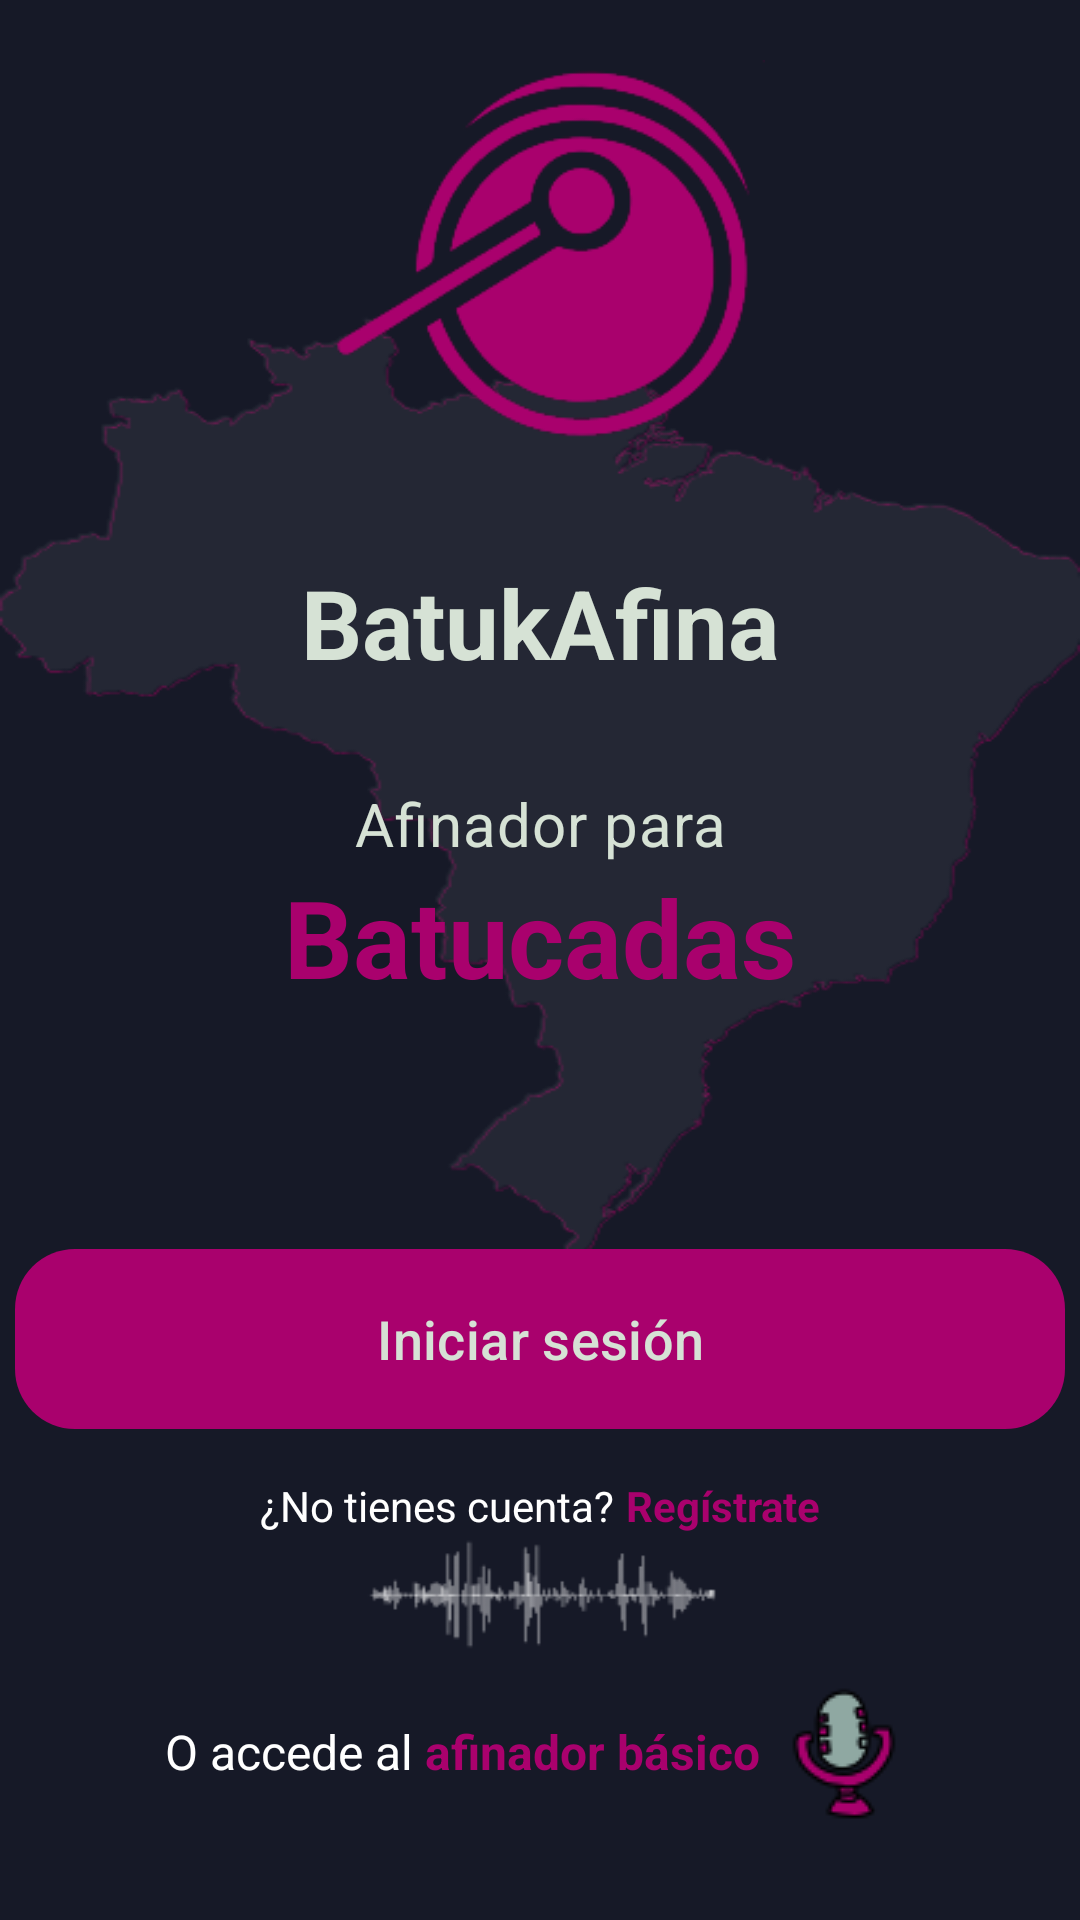

Android layout source for this screen:
<!-- AndroidManifest.xml: application theme BatukAfinaTheme -->
<!-- res/layout/activity_main.xml -->
<?xml version="1.0" encoding="utf-8"?>
<androidx.constraintlayout.widget.ConstraintLayout xmlns:android="http://schemas.android.com/apk/res/android"
    xmlns:app="http://schemas.android.com/apk/res-auto"
    xmlns:tools="http://schemas.android.com/tools"
    android:layout_width="match_parent"
    android:layout_height="match_parent"
    android:background="@drawable/background_main_activity">











    <ImageView
        android:id="@+id/imageViewLogo"
        android:layout_width="150dp"
        android:layout_height="150dp"
        android:layout_marginTop="20dp"
        android:src="@drawable/ic_app_magenta"
        app:layout_constraintEnd_toEndOf="parent"
        app:layout_constraintStart_toStartOf="parent"
        app:layout_constraintTop_toTopOf="parent"/>

    <TextView
        android:id="@+id/textViewAppName"
        style="@style/TextAppearance.BatukAfina.HeadLineLarge"
        android:layout_width="wrap_content"
        android:layout_height="wrap_content"
        android:layout_marginTop="16dp"
        android:text="BatukAfina"
        android:textSize="32sp"
        app:layout_constraintEnd_toEndOf="parent"
        app:layout_constraintStart_toStartOf="parent"
        app:layout_constraintTop_toBottomOf="@+id/imageViewLogo" />

    <TextView
        android:id="@+id/textViewTagline1"
        style="@style/TextAppearance.BatukAfina.BodyMedium16"
        android:layout_width="wrap_content"
        android:layout_height="wrap_content"
        android:layout_marginTop="32dp"
        android:text="Afinador para"
        android:textSize="20sp"
        app:layout_constraintEnd_toEndOf="parent"
        app:layout_constraintStart_toStartOf="parent"
        app:layout_constraintTop_toBottomOf="@+id/textViewAppName" />

    <TextView
        android:id="@+id/textViewTagline2"
        style="@style/TextAppearance.BatukAfina.HeadLineLarge"
        android:layout_width="wrap_content"
        android:layout_height="wrap_content"
        android:text="Batucadas"
        android:textSize="36sp"
        android:layout_marginBottom="80dp"
        android:textColor="@color/md_theme_primary"
        app:layout_constraintEnd_toEndOf="parent"
        app:layout_constraintStart_toStartOf="parent"
        app:layout_constraintTop_toBottomOf="@+id/textViewTagline1" />

    <com.google.android.material.button.MaterialButton
        android:id="@+id/buttonSignIn"
        style="@style/CreateAccountButtonStyle"
        android:layout_width="350dp"
        android:layout_height="60dp"
        android:layout_marginTop="80dp"
        android:text="Iniciar sesión"
        app:layout_constraintEnd_toEndOf="parent"
        app:layout_constraintStart_toStartOf="parent"
        app:layout_constraintTop_toBottomOf="@+id/textViewTagline2"/>

    <LinearLayout
        android:id="@+id/linearLayoutSignUp"
        android:layout_width="wrap_content"
        android:layout_height="wrap_content"
        android:layout_marginTop="16dp"
        android:orientation="horizontal"
        app:layout_constraintEnd_toEndOf="parent"
        app:layout_constraintStart_toStartOf="parent"
        app:layout_constraintTop_toBottomOf="@+id/buttonSignIn">

        <TextView
            android:layout_width="wrap_content"
            android:layout_height="wrap_content"
            android:text="¿No tienes cuenta?"
            android:textColor="@color/design_default_color_on_primary"
            android:textSize="14sp" />

        <TextView
            android:id="@+id/textViewSignUp"
            android:layout_width="wrap_content"
            android:layout_height="wrap_content"
            android:layout_marginStart="4dp"
            android:text="Regístrate"
            android:textColor="@color/md_theme_primary"
            android:textSize="14sp"
            android:textStyle="bold" />
    </LinearLayout>

    <LinearLayout
        android:layout_width="wrap_content"
        android:layout_height="wrap_content"
        android:layout_marginBottom="32dp"
        android:gravity="center_vertical"
        android:orientation="horizontal"
        app:layout_constraintBottom_toBottomOf="parent"
        app:layout_constraintEnd_toEndOf="parent"
        app:layout_constraintStart_toStartOf="parent">

        <TextView
            android:layout_width="wrap_content"
            android:layout_height="wrap_content"
            android:text="O accede al"
            android:textColor="@color/design_default_color_on_primary"
            android:textSize="16sp" />

        <TextView
            android:id="@+id/textViewBasicTunerAccess"
            android:layout_width="wrap_content"
            android:layout_height="wrap_content"
            android:layout_marginStart="4dp"
            android:text="afinador básico"
            android:textColor="@color/md_theme_primary"
            android:textSize="16sp"
            android:textStyle="bold" />

        <ImageView
            android:layout_width="wrap_content"
            android:layout_height="wrap_content"
            android:layout_marginStart="4dp"
            android:src="@drawable/ic_microphone_icons" />
    </LinearLayout>

</androidx.constraintlayout.widget.ConstraintLayout>
<!-- resources referenced by this layout -->
<resources>
  <color name="md_theme_onSecondary">@color/batuk_on_dark_primary_text</color>
  <color name="md_theme_primary">@color/batuk_accent_magenta</color>
  <!-- drawable ic_arrow_back (drawable) -->
  <vector xmlns:android="http://schemas.android.com/apk/res/android" android:autoMirrored="true" android:height="24dp" android:tint="#A8016C" android:viewportHeight="24" android:viewportWidth="24" android:width="24dp">
        
      <path android:fillColor="@android:color/white" android:pathData="M20,11H7.83l5.59,-5.59L12,4l-8,8 8,8 1.41,-1.41L7.83,13H20v-2z"/>
      
  </vector>
  <style name="CreateAccountButtonStyle" parent="Widget.Material3.Button">
          <item name="android:layout_width">match_parent</item>
          <item name="android:layout_height">wrap_content</item>
          <item name="android:textColor">@color/batuk_on_dark_primary_text</item>
          <item name="android:textSize">18sp</item>
          <item name="android:textStyle">normal</item>
          <item name="android:padding">12dp</item>
          <item name="backgroundTint">@color/batuk_accent_magenta</item>
          <item name="shapeAppearance">@style/ShapeAppearance.MyApp.Button</item>
          <item name="android:textAllCaps">false</item>
          <item name="android:insetTop">0dp</item>
          <item name="android:insetBottom">0dp</item>
      </style>
  <style name="TextAppearance.BatukAfina.BodyMedium16" parent="TextAppearance.Material3.BodyMedium">
          <item name="android:textSize">16sp</item>
          <item name="android:textColor">@color/text_color_primary_app</item>
      </style>
  <style name="TextAppearance.BatukAfina.HeadLineLarge" parent="TextAppearance.Material3.HeadlineLarge">
          <item name="android:textSize">20sp</item>
          <item name="android:textColor">@color/text_color_primary_app</item>
          <item name="android:textStyle">bold</item>
      </style>
  <color name="batuk_on_dark_primary_text">#d6e2d5</color>
  <color name="batuk_accent_magenta">#a9016d</color>
  <style name="ShapeAppearance.MyApp.Button" parent="ShapeAppearance.Material3.SmallComponent">
          <item name="cornerFamily">rounded</item>
          <item name="cornerSize">20dp</item>
      </style>
  <color name="text_color_primary_app">@color/md_theme_onBackground</color>
  <color name="md_theme_onPrimary">@color/batuk_white</color>
  <color name="md_theme_primaryContainer">@color/batuk_surface_variant_dark</color>
  <color name="md_theme_onPrimaryContainer">@color/batuk_white</color>
  <color name="md_theme_secondary">@color/batuk_accent_magenta</color>
  <color name="md_theme_secondaryContainer">@color/batuk_surface_variant_dark</color>
  <color name="md_theme_onSecondaryContainer">@color/batuk_on_dark_primary_text</color>
  <color name="md_theme_tertiary">@color/batuk_accent_magenta</color>
  <color name="md_theme_onTertiary">@color/batuk_on_dark_primary_text</color>
  <color name="md_theme_error">@color/batuk_default_error</color>
  <color name="md_theme_onError">@color/batuk_white</color>
  <color name="md_theme_background">@color/batuk_background</color>
  <color name="md_theme_onBackground">@color/batuk_on_dark_primary_text</color>
  <color name="md_theme_surface">@color/batuk_surface_dark</color>
  <color name="md_theme_onSurface">@color/batuk_on_dark_primary_text</color>
  <color name="md_theme_surfaceVariant">@color/batuk_surface_variant_dark</color>
  <color name="md_theme_onSurfaceVariant">@color/batuk_on_dark_secondary_text</color>
  <color name="md_theme_outline">@color/batuk_on_dark_primary_text</color>
  <color name="batuk_white">#FFFFFFFF</color>
  <color name="batuk_surface_variant_dark">#4c5b67</color>
  <color name="batuk_default_error">#B00020</color>
  <color name="batuk_background">#161927</color>
  <color name="batuk_surface_dark">#1e2a34</color>
  <color name="batuk_on_dark_secondary_text">#8fa8a2</color>
</resources>
